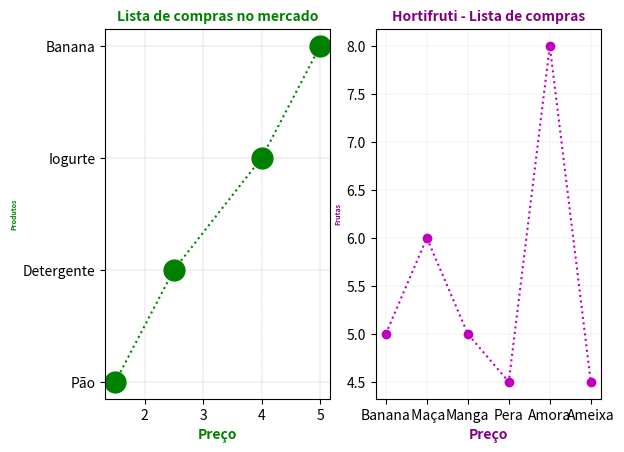

The matplotlib source for this figure:
import matplotlib.pyplot as plt
import numpy as np

#plot 1
x = np.array([1.50, 2.50, 4.0, 5.0])
y= ["Pão", "Detergente", "Iogurte", "Banana"]

plt.subplot(1, 2, 1)
plt.plot(x, y,'o:g', ms= 15)

plt.title("Lista de compras no mercado",
          fontsize = 10,
          color =  "Green",
          fontweight = "bold")

plt.xlabel("Preço", fontsize=10,
           color="Green",
           fontweight="bold")
plt.ylabel("Produtos", fontsize=5,
           color="Green",
           fontweight="bold")
plt.grid(color = "gray", ls = '--', linewidth = 0.2)


#plot 2
x = np.array(["Banana", " Maça", "Manga", "Pera", "Amora", "Ameixa"])
y = np.array([5.0, 6.0, 5.0, 4.5, 8.0, 4.5])
plt.subplot(1,2,2)
plt.plot(x,y, 'o:m')

plt.title("Hortifruti - Lista de compras",
          fontsize = 10,
          color =  "purple",
          fontweight = "bold")


plt.xlabel("Preço", fontsize=10,
           color="purple",
           fontweight="bold")

plt.ylabel("Frutas", fontsize=5,
           color="purple",
           fontweight="bold")
plt.grid(color = "gray", ls = ':', linewidth = 0.2)
plt.show()